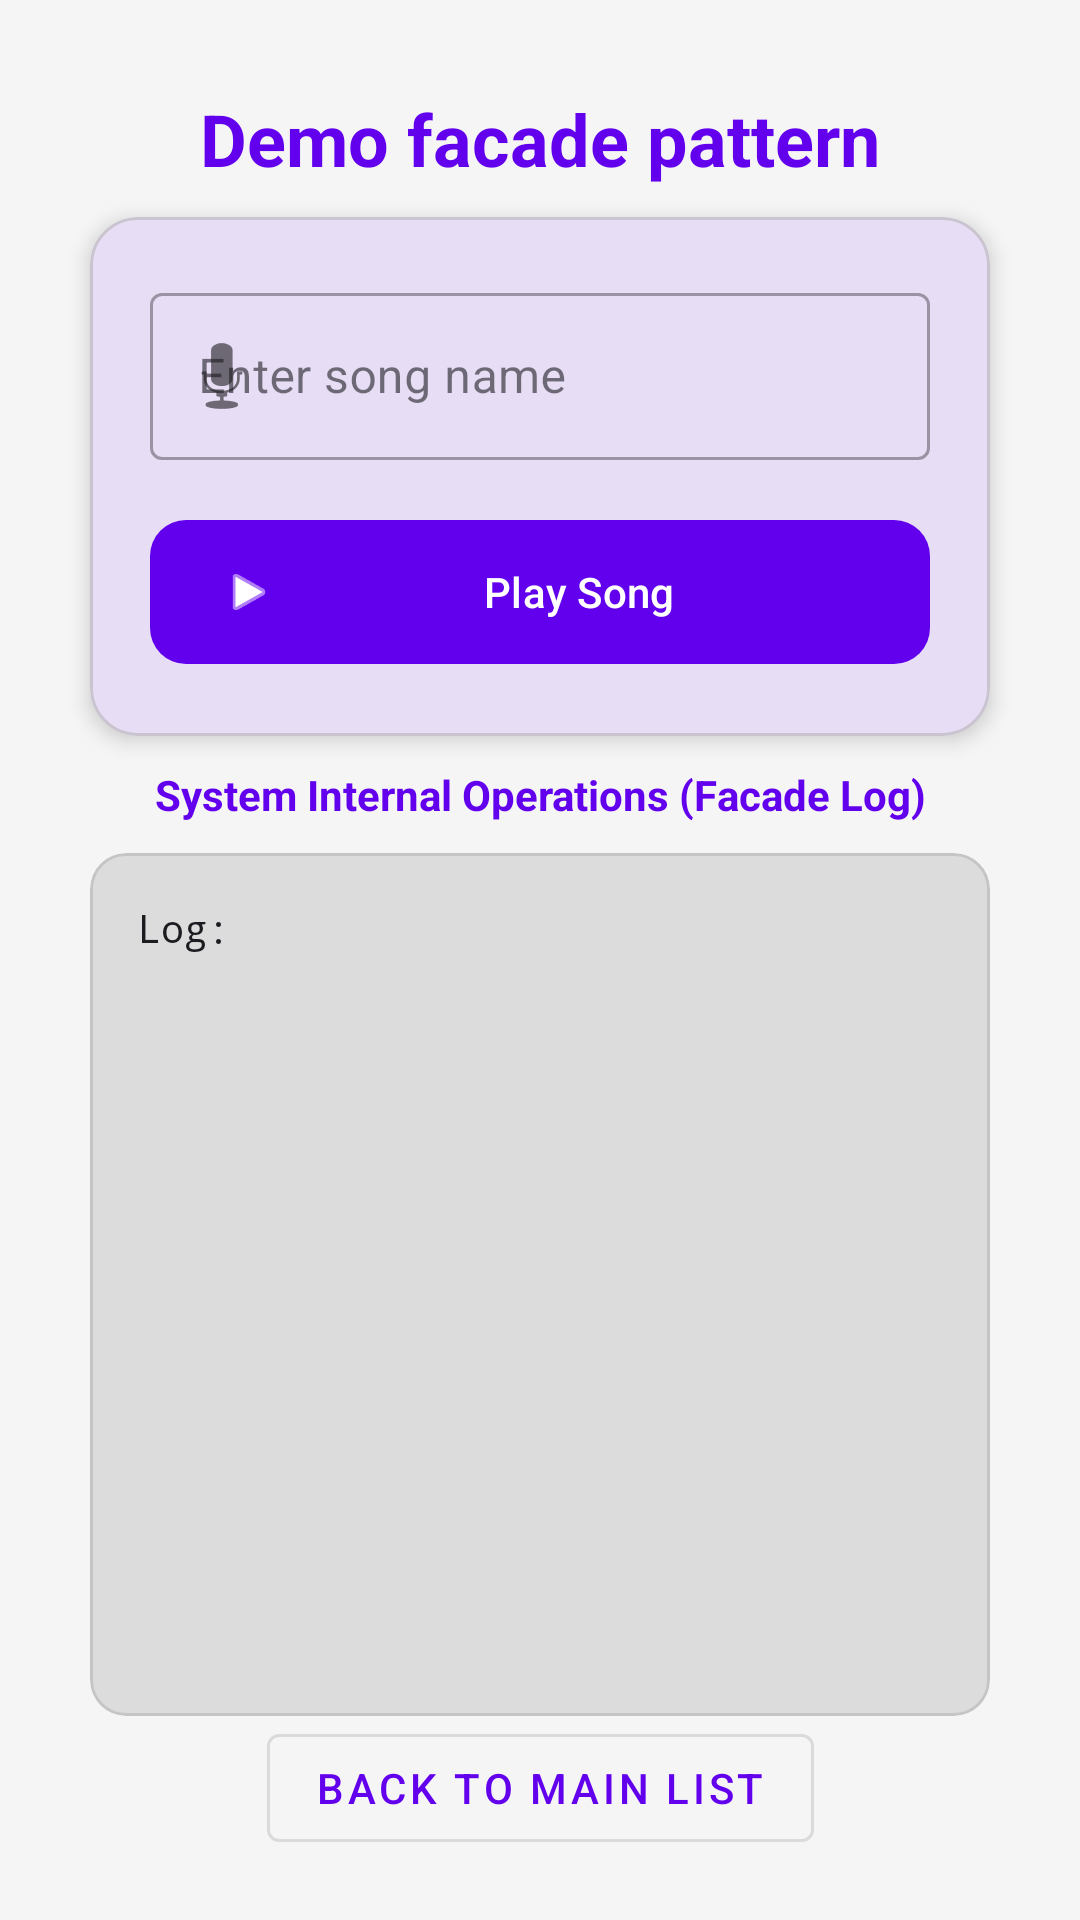

Produce the Android XML layout that renders to this screen, including the resource entries it uses.
<!-- AndroidManifest.xml: application theme Theme.DesignPatternDemo -->
<!-- res/layout/activity_demo_facade_start.xml -->
<?xml version="1.0" encoding="utf-8"?>
<androidx.constraintlayout.widget.ConstraintLayout xmlns:android="http://schemas.android.com/apk/res/android"
    xmlns:app="http://schemas.android.com/apk/res-auto"
    xmlns:tools="http://schemas.android.com/tools"
    android:layout_width="match_parent"
    android:layout_height="match_parent"
    android:padding="20dp"
    android:fitsSystemWindows="true"
    tools:context=".facade.DemoFacadeStart">

    <TextView
        android:id="@+id/txt_title"
        android:layout_width="wrap_content"
        android:layout_height="wrap_content"
        android:text="@string/title_demo_facade"
        android:layout_marginTop="10dp"
        android:layout_marginStart="10dp"
        android:layout_marginEnd="10dp"
        android:textSize="24sp"
        android:textStyle="bold"
        android:textColor="?attr/colorPrimary"
        app:layout_constraintStart_toStartOf="parent"
        app:layout_constraintEnd_toEndOf="parent"
        app:layout_constraintTop_toTopOf="parent" />

    <com.google.android.material.card.MaterialCardView
        android:id="@+id/card_player"
        android:layout_width="match_parent"
        android:layout_height="wrap_content"
        android:layout_marginTop="10dp"
        android:layout_marginStart="10dp"
        android:layout_marginEnd="10dp"
        app:cardCornerRadius="16dp"
        app:cardElevation="4dp"
        app:layout_constraintTop_toBottomOf="@id/txt_title">

        <LinearLayout
            android:layout_width="match_parent"
            android:layout_height="wrap_content"
            android:orientation="vertical"
            android:padding="20dp">

            <com.google.android.material.textfield.TextInputLayout
                android:id="@+id/layout_song_name"
                style="@style/Widget.MaterialComponents.TextInputLayout.OutlinedBox"
                android:layout_width="match_parent"
                android:layout_height="wrap_content"
                android:hint="@string/demo_facade_et_hint_enter_song_name"
                app:startIconDrawable="@android:drawable/ic_btn_speak_now">

                <com.google.android.material.textfield.TextInputEditText
                    android:id="@+id/edt_song_name"
                    android:layout_width="match_parent"
                    android:layout_height="wrap_content"
                    android:inputType="text"
                    android:textColor="?android:attr/textColorPrimary" />
            </com.google.android.material.textfield.TextInputLayout>

            <com.google.android.material.button.MaterialButton
                android:id="@+id/btn_play"
                android:layout_width="match_parent"
                android:layout_height="56dp"
                android:layout_marginTop="16dp"
                android:text="@string/demo_facade_btn_play_song"
                app:icon="@android:drawable/ic_media_play"
                app:cornerRadius="12dp" />
        </LinearLayout>
    </com.google.android.material.card.MaterialCardView>

    <TextView
        android:id="@+id/label_log"
        android:layout_width="wrap_content"
        android:layout_height="wrap_content"
        android:layout_marginTop="10dp"
        android:layout_marginStart="10dp"
        android:layout_marginEnd="10dp"
        android:text="@string/demo_facade_system_internal_operations_facade_log"
        android:textSize="14sp"
        android:textStyle="bold"
        android:textColor="?attr/colorPrimary"
        app:layout_constraintStart_toStartOf="parent"
        app:layout_constraintEnd_toEndOf="parent"
        app:layout_constraintTop_toBottomOf="@id/card_player" />

    <com.google.android.material.card.MaterialCardView
        android:layout_width="0dp"
        android:layout_height="0dp"
        android:layout_marginTop="10dp"
        android:layout_marginStart="10dp"
        android:layout_marginEnd="10dp"
        app:cardBackgroundColor="#1A000000"
        app:cardCornerRadius="12dp"
        app:cardElevation="0dp"
        app:strokeColor="#40808080"
        app:strokeWidth="1dp"
        app:layout_constraintBottom_toTopOf="@id/btn_back"
        app:layout_constraintEnd_toEndOf="parent"
        app:layout_constraintStart_toStartOf="parent"
        app:layout_constraintTop_toBottomOf="@id/label_log">

        <ScrollView
            android:layout_width="match_parent"
            android:layout_height="match_parent">

            <TextView
                android:id="@+id/txt_log"
                android:layout_width="match_parent"
                android:layout_height="wrap_content"
                android:padding="16dp"
                android:fontFamily="monospace"
                android:text="@string/demo_facade_tv_log"
                android:textColor="?android:attr/textColorPrimary"
                android:textSize="13sp"
                android:lineSpacingExtra="4dp" />
        </ScrollView>
    </com.google.android.material.card.MaterialCardView>

    <com.google.android.material.button.MaterialButton
        android:id="@+id/btn_back"
        style="@style/Widget.MaterialComponents.Button.OutlinedButton"
        android:layout_width="wrap_content"
        android:layout_height="wrap_content"
        android:text="@string/btn_back_to_main_list"
        app:layout_constraintBottom_toBottomOf="parent"
        app:layout_constraintEnd_toEndOf="parent"
        app:layout_constraintStart_toStartOf="parent" />

</androidx.constraintlayout.widget.ConstraintLayout>
<!-- resources referenced by this layout -->
<resources>
  <string name="btn_back_to_main_list">Back to Main List</string>
  <string name="demo_facade_btn_play_song">Play Song</string>
  <string name="demo_facade_et_hint_enter_song_name">Enter song name</string>
  <string name="demo_facade_system_internal_operations_facade_log">System Internal Operations (Facade Log)</string>
  <string name="demo_facade_tv_log">Log:</string>
  <string name="title_demo_facade">Demo facade pattern</string>
  <style name="Theme.DesignPatternDemo" parent="Theme.Material3.DayNight.NoActionBar">
  
          
          <item name="colorPrimary">@color/purple_500</item>
          <item name="colorPrimaryVariant">@color/purple_700</item>
          <item name="colorOnPrimary">@color/white</item>
  
          
          <item name="colorSecondary">@color/teal_200</item>
          <item name="colorSecondaryVariant">@color/teal_700</item>
          <item name="colorOnSecondary">@color/black</item>
  
          
          <item name="colorSurface">@color/surface_light</item>
          <item name="colorOnSurface">@color/on_surface_light</item>
  
          <item name="android:windowBackground">@color/surface_light</item>
          <item name="android:statusBarColor">?attr/colorPrimaryVariant</item>
      </style>
  <color name="purple_500">#FF6200EE</color>
  <color name="purple_700">#FF3700B3</color>
  <color name="white">#FFFFFFFF</color>
  <color name="teal_200">#FF03DAC5</color>
  <color name="teal_700">#FF018786</color>
  <color name="black">#FF000000</color>
  <color name="surface_light">#F5F5F5</color>
  <color name="on_surface_light">#1C1B1F</color>
</resources>
